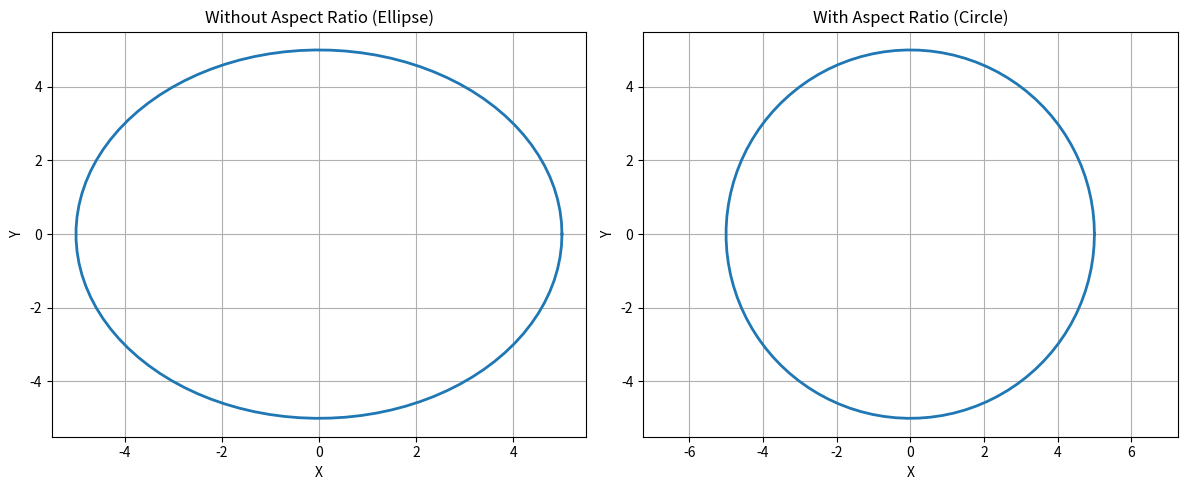

Write the Python code that produced this figure.
import numpy as np
import matplotlib.pyplot as plt
# Create circle using parametric equations
theta = np.linspace(0, 2*np.pi, 100)
radius = 5
x = radius * np.cos(theta)
y = radius * np.sin(theta)
# Plot without aspect ratio correction
plt.figure(figsize=(12, 5))
plt.subplot(1, 2, 1)
plt.plot(x, y, linewidth=2)
plt.title('Without Aspect Ratio (Ellipse)')
plt.xlabel('X')
plt.ylabel('Y')
plt.grid(True)
# Plot with aspect ratio correction
plt.subplot(1, 2, 2)
plt.plot(x, y, linewidth=2)
plt.axis('equal') # Set equal aspect ratio
plt.title('With Aspect Ratio (Circle)')
plt.xlabel('X')
plt.ylabel('Y')
plt.grid(True)
plt.tight_layout()
plt.show()